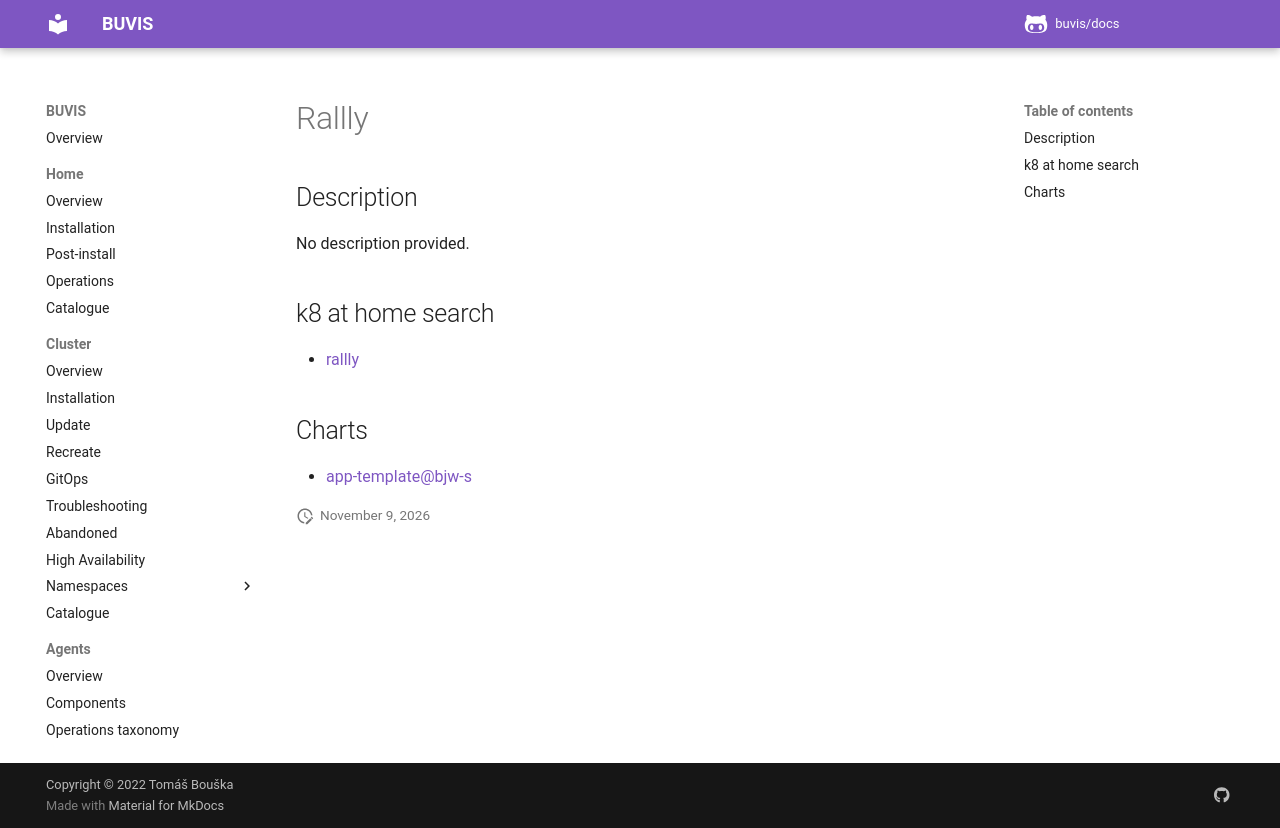

repository: buvis/docs · page: cluster/catalogue/rallly/index.html · generator: mkdocs

# Rallly

## Description

No description provided.

## k8 at home search

- [rallly](https://nanne.dev/k8s-at-home-search/#/rallly)

## Charts

- [app-template@bjw-s](https://bjw-s.github.io/helm-charts/)
